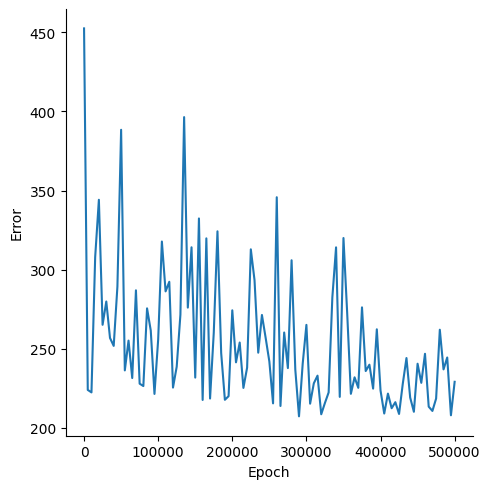

Source data for this figure (header and first rows):
, Epoch, Error
0, 0, 452.5
1, 5000, 224
2, 10000, 222.4
3, 15000, 307.9
4, 20000, 344.1
5, 25000, 265.1
6, 30000, 279.8
7, 35000, 256.8
8, 40000, 251.8
9, 45000, 289.3
10, 50000, 388.4
11, 55000, 236.3
12, 60000, 255.1
13, 65000, 231.5
14, 70000, 286.9
15, 75000, 227.9
16, 80000, 226.4
17, 85000, 275.5
18, 90000, 261.5
19, 95000, 221.4
20, 100000, 255.8
21, 105000, 317.8
22, 110000, 286.2
23, 115000, 292.3
24, 120000, 225.4
25, 125000, 238.6
26, 130000, 271.5
27, 135000, 396.4
28, 140000, 276
29, 145000, 314.1
30, 150000, 231.7
31, 155000, 332.3
32, 160000, 217.6
33, 165000, 319.8
34, 170000, 218.5
35, 175000, 260.1
36, 180000, 324.2
37, 185000, 247.3
38, 190000, 217.7
39, 195000, 220
40, 200000, 274.3
41, 205000, 241.4
42, 210000, 253.9
43, 215000, 225.2
44, 220000, 238
45, 225000, 312.8
46, 230000, 293.3
47, 235000, 247.5
48, 240000, 271.3
49, 245000, 256.9
50, 250000, 241.9
51, 255000, 215.4
52, 260000, 345.7
53, 265000, 213.8
54, 270000, 260.2
55, 275000, 237.8
56, 280000, 305.9
57, 285000, 236.8
58, 290000, 207.3
59, 295000, 240.6
... 41 more rows
